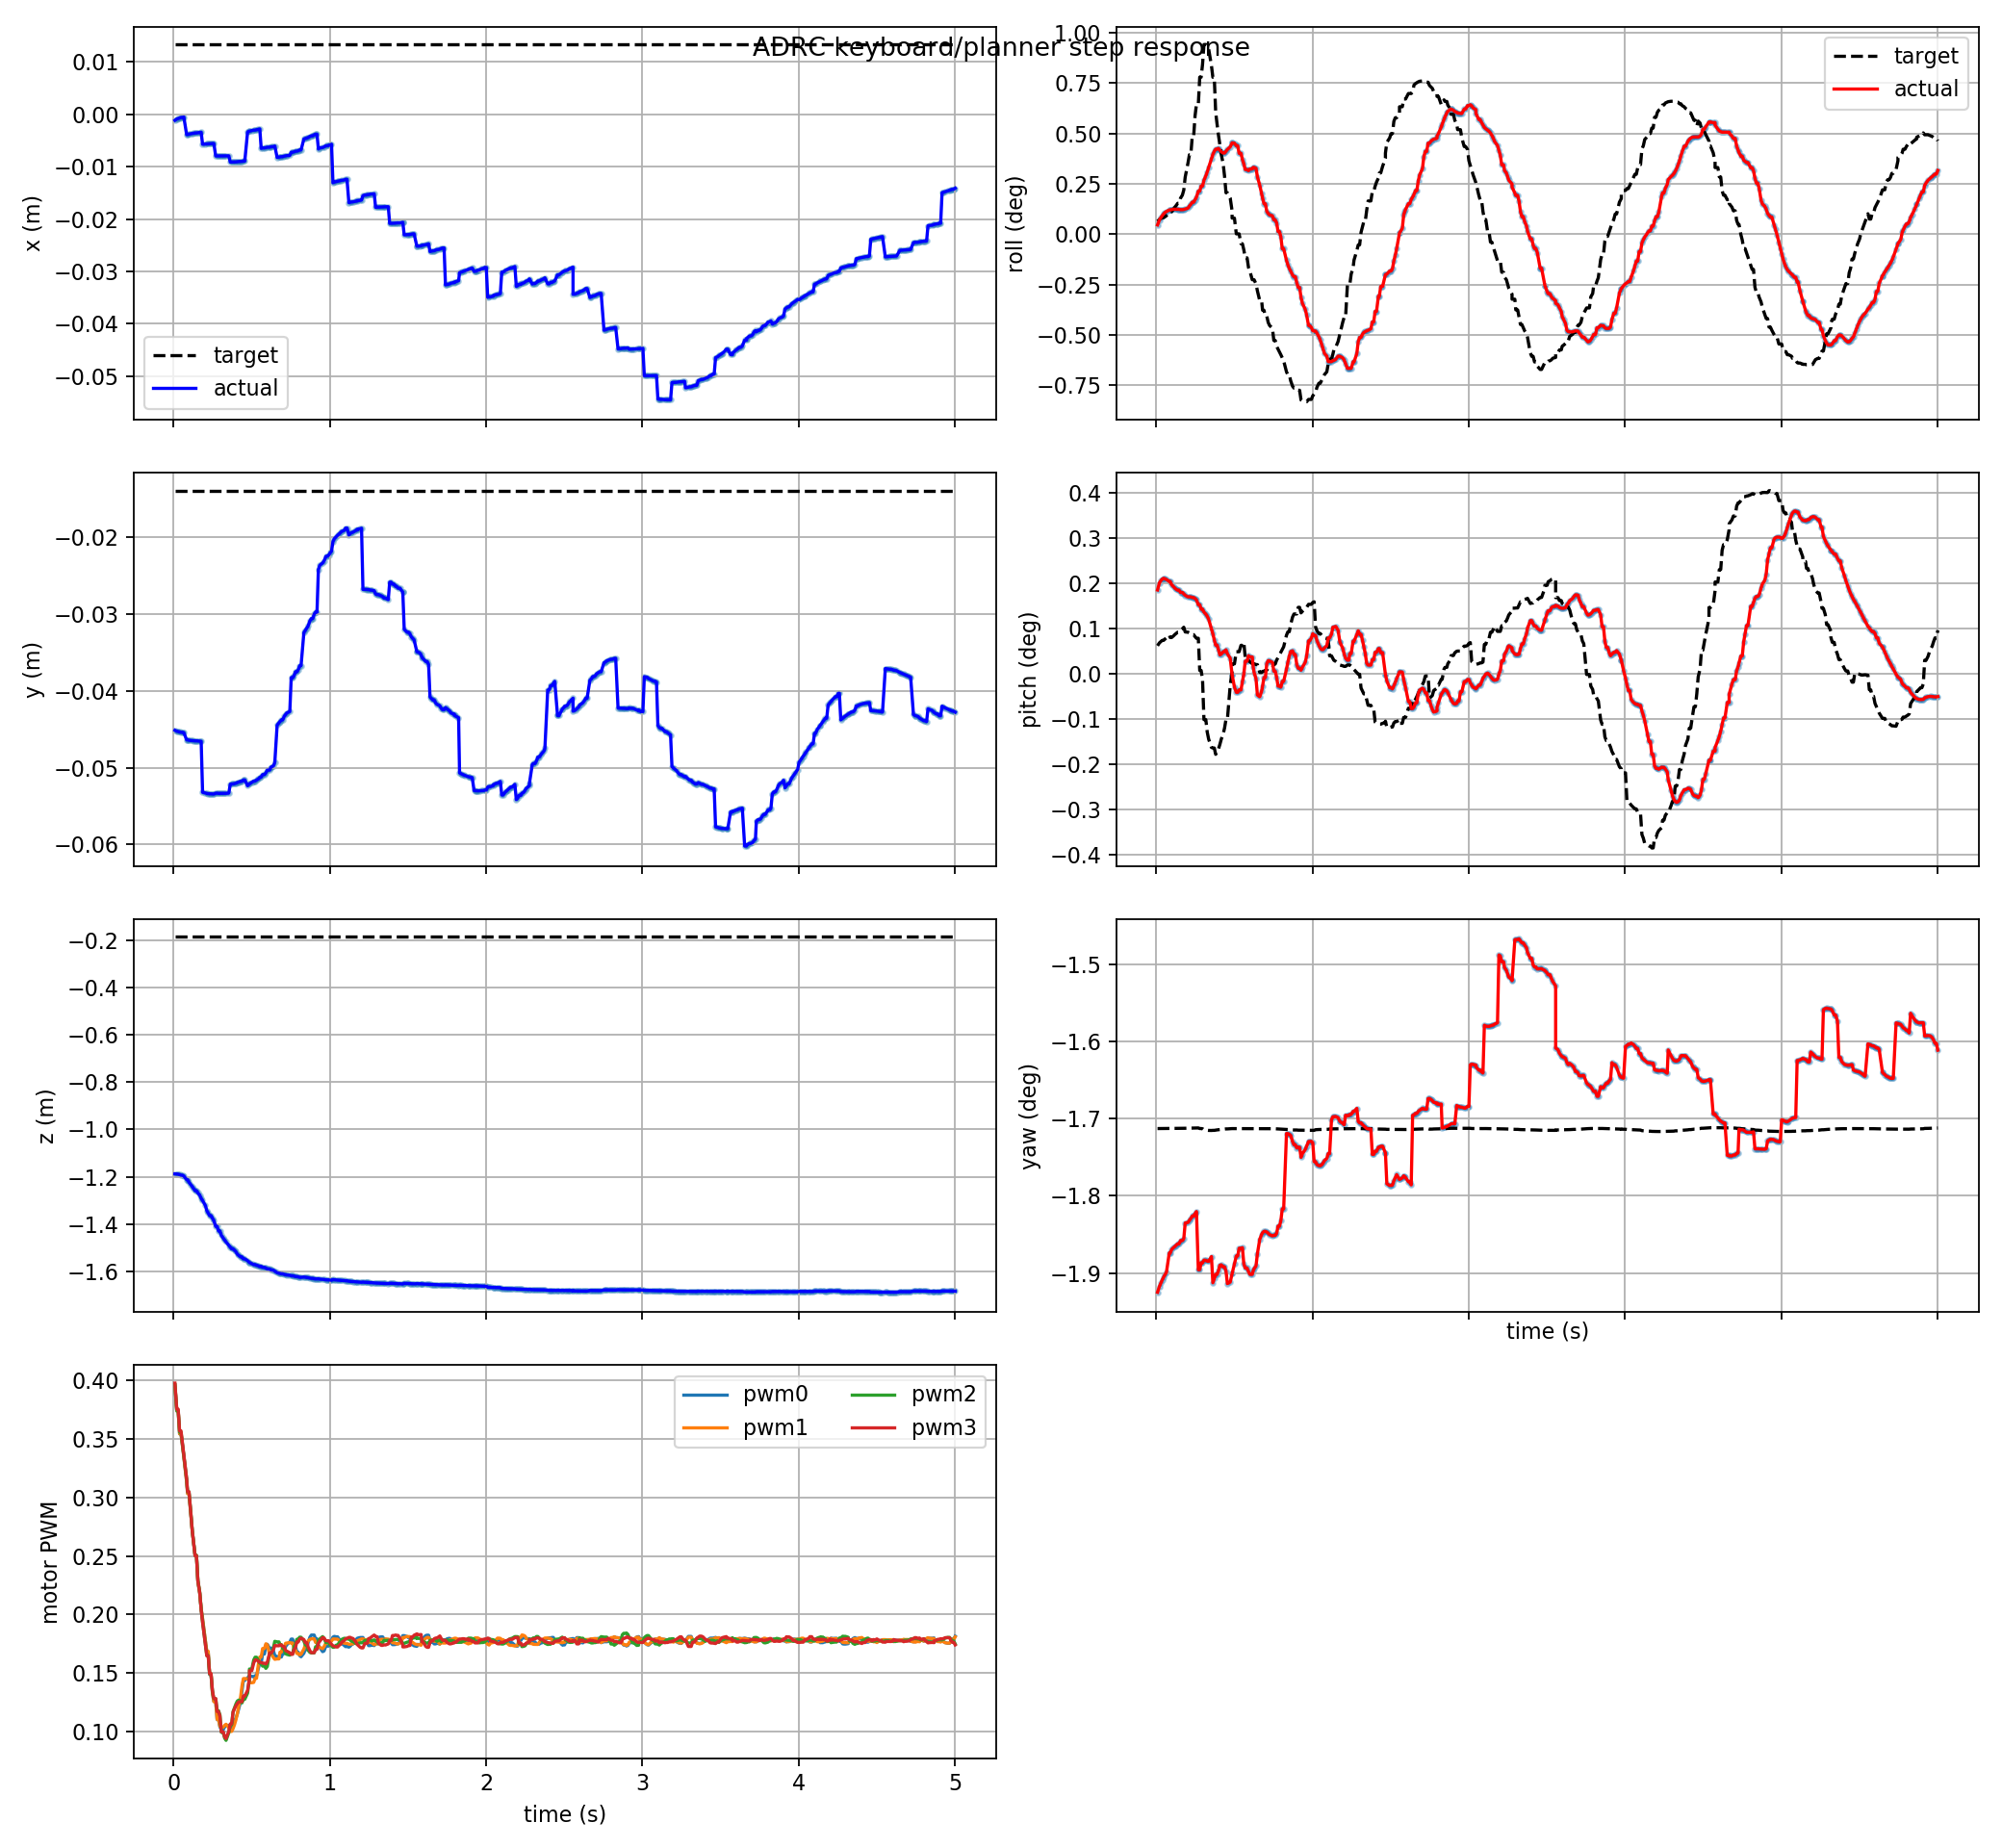

Data behind this chart, as committed beside it:
t, actual_x, actual_y, actual_z, target_x, target_y, target_z, actual_roll, actual_pitch, actual_yaw, target_roll, target_pitch, target_yaw, pwm0, pwm1, pwm2, pwm3, target_frame, target_child
0.009, -0.001159, -0.04514, -1.188, 0.01332, -0.01393, -0.1873, 0.0008002, 0.003234, -0.03359, 0.001117, 0.001083, -0.0299, 0.3955, 0.396, 0.396, 0.3972, keyboard_target, position_mode
0.021, -0.0009066, -0.04526, -1.188, 0.01332, -0.01393, -0.1873, 0.001223, 0.003508, -0.03346, 0.001277, 0.001194, -0.0299, 0.3734, 0.3736, 0.3738, 0.375, keyboard_target, position_mode
0.03, -0.000804, -0.04531, -1.189, 0.01332, -0.01393, -0.1873, 0.001425, 0.003593, -0.03339, 0.00135, 0.001242, -0.0299, 0.3734, 0.3736, 0.3738, 0.375, keyboard_target, position_mode
0.039, -0.0007055, -0.04536, -1.191, 0.01332, -0.01393, -0.1873, 0.001601, 0.003654, -0.03332, 0.001429, 0.001291, -0.0299, 0.354, 0.3541, 0.3554, 0.3565, keyboard_target, position_mode
0.048, -0.0006117, -0.0454, -1.194, 0.01332, -0.01393, -0.1873, 0.001755, 0.003684, -0.03325, 0.001429, 0.001291, -0.0299, 0.354, 0.3541, 0.3554, 0.3565, keyboard_target, position_mode
0.057, -0.0006117, -0.0454, -1.194, 0.01332, -0.01393, -0.1873, 0.001882, 0.003664, -0.0332, 0.001512, 0.001342, -0.0299, 0.3444, 0.3442, 0.3455, 0.3465, keyboard_target, position_mode
0.066, -0.0005241, -0.04544, -1.197, 0.01332, -0.01393, -0.1873, 0.001965, 0.003638, -0.03314, 0.0016, 0.001392, -0.0299, 0.3346, 0.3343, 0.3354, 0.3361, keyboard_target, position_mode
0.084, -0.003884, -0.04638, -1.213, 0.01332, -0.01393, -0.1873, 0.002096, 0.003564, -0.03271, 0.001792, 0.001497, -0.0299, 0.3133, 0.3132, 0.3155, 0.3158, keyboard_target, position_mode
0.09, -0.003884, -0.04638, -1.213, 0.01332, -0.01393, -0.1873, 0.002096, 0.003564, -0.03271, 0.001945, 0.0014, -0.0299, 0.3033, 0.3031, 0.3046, 0.3047, keyboard_target, position_mode
0.099, -0.003786, -0.04644, -1.224, 0.01332, -0.01393, -0.1873, 0.002132, 0.003441, -0.03263, 0.001945, 0.0014, -0.0299, 0.3033, 0.3031, 0.3046, 0.3047, keyboard_target, position_mode
0.111, -0.003713, -0.04647, -1.234, 0.01332, -0.01393, -0.1873, 0.002163, 0.003364, -0.03259, 0.002166, 0.001461, -0.0299, 0.2853, 0.285, 0.2864, 0.2864, keyboard_target, position_mode
0.12, -0.003661, -0.04648, -1.242, 0.01332, -0.01393, -0.1873, 0.002159, 0.003305, -0.03256, 0.002349, 0.001516, -0.0299, 0.2717, 0.2715, 0.2714, 0.2712, keyboard_target, position_mode
0.129, -0.003613, -0.0465, -1.25, 0.01332, -0.01393, -0.1873, 0.002156, 0.003258, -0.03253, 0.0025, 0.001561, -0.0299, 0.2612, 0.2611, 0.2607, 0.2604, keyboard_target, position_mode
0.138, -0.003568, -0.04652, -1.259, 0.01332, -0.01393, -0.1873, 0.002149, 0.003226, -0.0325, 0.002673, 0.001606, -0.02989, 0.2504, 0.2504, 0.2503, 0.2501, keyboard_target, position_mode
0.147, -0.003568, -0.04652, -1.259, 0.01332, -0.01393, -0.1873, 0.002149, 0.003226, -0.0325, 0.002673, 0.001606, -0.02989, 0.2504, 0.2504, 0.2503, 0.2501, keyboard_target, position_mode
0.156, -0.003528, -0.04653, -1.269, 0.01332, -0.01393, -0.1873, 0.002123, 0.003139, -0.03243, 0.003119, 0.001691, -0.02989, 0.2281, 0.2282, 0.2293, 0.2287, keyboard_target, position_mode
0.168, -0.00349, -0.04655, -1.278, 0.01332, -0.01393, -0.1873, 0.002123, 0.003139, -0.03243, 0.003388, 0.001737, -0.02989, 0.2178, 0.218, 0.219, 0.2186, keyboard_target, position_mode
0.177, -0.003443, -0.04658, -1.292, 0.01332, -0.01393, -0.1873, 0.002142, 0.003084, -0.03238, 0.003827, 0.001798, -0.02989, 0.2048, 0.205, 0.2048, 0.2042, keyboard_target, position_mode
0.186, -0.005727, -0.05322, -1.301, 0.01332, -0.01393, -0.1873, 0.00218, 0.003028, -0.03203, 0.00495, 0.001614, -0.02989, 0.1961, 0.1964, 0.1939, 0.1932, keyboard_target, position_mode
0.204, -0.005683, -0.05331, -1.322, 0.01332, -0.01393, -0.1873, 0.002256, 0.002967, -0.03202, 0.006184, 0.001605, -0.02989, 0.1769, 0.1775, 0.1746, 0.1741, keyboard_target, position_mode
0.213, -0.005647, -0.05337, -1.343, 0.01332, -0.01393, -0.1873, 0.002441, 0.002971, -0.03197, 0.006885, 0.001579, -0.02989, 0.1678, 0.1687, 0.165, 0.1649, keyboard_target, position_mode
0.222, -0.00563, -0.0534, -1.354, 0.01332, -0.01393, -0.1873, 0.002589, 0.002966, -0.03193, 0.006885, 0.001579, -0.02989, 0.1678, 0.1687, 0.165, 0.1649, keyboard_target, position_mode
0.231, -0.005611, -0.05342, -1.364, 0.01332, -0.01393, -0.1873, 0.002771, 0.002943, -0.03187, 0.008455, 0.00151, -0.02989, 0.149, 0.1497, 0.1492, 0.1496, keyboard_target, position_mode
0.24, -0.005611, -0.05342, -1.364, 0.01332, -0.01393, -0.1873, 0.002771, 0.002943, -0.03187, 0.008455, 0.00151, -0.02989, 0.149, 0.1497, 0.1492, 0.1496, keyboard_target, position_mode
0.249, -0.005591, -0.05343, -1.375, 0.01332, -0.01393, -0.1873, 0.002984, 0.002906, -0.03182, 0.01025, 0.001436, -0.02988, 0.1333, 0.1334, 0.1347, 0.1351, keyboard_target, position_mode
0.258, -0.005571, -0.05345, -1.385, 0.01332, -0.01393, -0.1873, 0.003213, 0.002851, -0.03177, 0.01126, 0.001371, -0.02988, 0.126, 0.1258, 0.1283, 0.1284, keyboard_target, position_mode
0.27, -0.007961, -0.05333, -1.41, 0.01332, -0.01393, -0.1873, 0.003733, 0.002664, -0.03309, 0.01126, 0.001371, -0.02988, 0.126, 0.1258, 0.1283, 0.1284, keyboard_target, position_mode
0.279, -0.007961, -0.05333, -1.41, 0.01332, -0.01393, -0.1873, 0.003733, 0.002664, -0.03309, 0.01361, 0.0001308, -0.0299, 0.1106, 0.1106, 0.1181, 0.1174, keyboard_target, position_mode
0.288, -0.007953, -0.05336, -1.429, 0.01332, -0.01393, -0.1873, 0.004177, 0.002493, -0.03293, 0.01361, 0.0001308, -0.0299, 0.1106, 0.1106, 0.1181, 0.1174, keyboard_target, position_mode
0.297, -0.007953, -0.05336, -1.429, 0.01332, -0.01393, -0.1873, 0.004177, 0.002493, -0.03293, 0.01473, -0.0002349, -0.0299, 0.1044, 0.1048, 0.1145, 0.1136, keyboard_target, position_mode
0.306, -0.007961, -0.05337, -1.448, 0.01332, -0.01393, -0.1873, 0.00467, 0.00238, -0.03287, 0.01645, -0.001767, -0.02993, 0.102, 0.1039, 0.09965, 0.1, keyboard_target, position_mode
0.318, -0.007963, -0.05337, -1.459, 0.01332, -0.01393, -0.1873, 0.00506, 0.002303, -0.03288, 0.01645, -0.001767, -0.02993, 0.102, 0.1039, 0.09965, 0.1, keyboard_target, position_mode
0.327, -0.00796, -0.05336, -1.468, 0.01332, -0.01393, -0.1873, 0.005401, 0.00222, -0.03289, 0.01638, -0.00225, -0.02994, 0.1042, 0.1057, 0.09478, 0.09576, keyboard_target, position_mode
0.336, -0.007955, -0.05335, -1.476, 0.01332, -0.01393, -0.1873, 0.005783, 0.002105, -0.0329, 0.01606, -0.002519, -0.02994, 0.1058, 0.1065, 0.09279, 0.09435, keyboard_target, position_mode
0.354, -0.007942, -0.05332, -1.49, 0.01332, -0.01393, -0.1873, 0.006547, 0.001737, -0.03279, 0.01461, -0.002841, -0.02994, 0.1053, 0.1034, 0.09935, 0.1007, keyboard_target, position_mode
0.363, -0.009123, -0.05216, -1.498, 0.01332, -0.01393, -0.1873, 0.006918, 0.001544, -0.03338, 0.0136, -0.002862, -0.02994, 0.1037, 0.1004, 0.106, 0.1069, keyboard_target, position_mode
0.372, -0.009114, -0.05213, -1.505, 0.01332, -0.01393, -0.1873, 0.007186, 0.001313, -0.03328, 0.0136, -0.002862, -0.02994, 0.1037, 0.1004, 0.106, 0.1069, keyboard_target, position_mode
0.381, -0.009114, -0.05213, -1.505, 0.01332, -0.01393, -0.1873, 0.007374, 0.001104, -0.03319, 0.01057, -0.003106, -0.02993, 0.1066, 0.1028, 0.1172, 0.1169, keyboard_target, position_mode
0.39, -0.009104, -0.05208, -1.511, 0.01332, -0.01393, -0.1873, 0.007374, 0.001104, -0.03319, 0.009532, -0.003025, -0.02993, 0.109, 0.1061, 0.1204, 0.1197, keyboard_target, position_mode
0.399, -0.009092, -0.05204, -1.517, 0.01332, -0.01393, -0.1873, 0.007441, 0.0009282, -0.03311, 0.008576, -0.002895, -0.02992, 0.1117, 0.1102, 0.1237, 0.1222, keyboard_target, position_mode
0.408, -0.009054, -0.05194, -1.527, 0.01332, -0.01393, -0.1873, 0.007274, 0.0007308, -0.03299, 0.007725, -0.002721, -0.02992, 0.1151, 0.1154, 0.1263, 0.1241, keyboard_target, position_mode
0.417, -0.00903, -0.05188, -1.532, 0.01332, -0.01393, -0.1873, 0.007145, 0.0007612, -0.03298, 0.006908, -0.002518, -0.02992, 0.1197, 0.1219, 0.1271, 0.1256, keyboard_target, position_mode
0.429, -0.008995, -0.05179, -1.539, 0.01332, -0.01393, -0.1873, 0.007034, 0.0008517, -0.03302, 0.006092, -0.002325, -0.02991, 0.1256, 0.1294, 0.1264, 0.1258, keyboard_target, position_mode
0.438, -0.008995, -0.05179, -1.539, 0.01332, -0.01393, -0.1873, 0.007034, 0.0008517, -0.03302, 0.00501, -0.002087, -0.02991, 0.1352, 0.139, 0.1247, 0.1257, keyboard_target, position_mode
0.447, -0.008936, -0.05161, -1.547, 0.01332, -0.01393, -0.1873, 0.007189, 0.0009264, -0.03312, 0.003586, -0.001758, -0.02991, 0.144, 0.1455, 0.1278, 0.1306, keyboard_target, position_mode
0.456, -0.008936, -0.05161, -1.547, 0.01332, -0.01393, -0.1873, 0.007343, 0.0007724, -0.0334, 0.003586, -0.001758, -0.02991, 0.144, 0.1455, 0.1278, 0.1306, keyboard_target, position_mode
0.474, -0.003373, -0.05236, -1.554, 0.01332, -0.01393, -0.1873, 0.007571, 0.000603, -0.03337, 0.003129, -0.0004457, -0.0299, 0.146, 0.1452, 0.1331, 0.1353, keyboard_target, position_mode
0.486, -0.003224, -0.05212, -1.562, 0.01332, -0.01393, -0.1873, 0.007918, -3.5744481113225426e-05, -0.03318, 0.002014, 0.0001009, -0.0299, 0.148, 0.1433, 0.1461, 0.1457, keyboard_target, position_mode
0.486, -0.003224, -0.05212, -1.562, 0.01332, -0.01393, -0.1873, 0.007918, -3.5744481113225426e-05, -0.03318, 0.001391, 0.0003822, -0.0299, 0.1474, 0.1419, 0.1536, 0.1522, keyboard_target, position_mode
0.501, -0.003115, -0.05193, -1.567, 0.01332, -0.01393, -0.1873, 0.007889, -0.0005079, -0.03295, 0.001391, 0.0003822, -0.0299, 0.1474, 0.1419, 0.1536, 0.1522, keyboard_target, position_mode
0.513, -0.003028, -0.05175, -1.571, 0.01332, -0.01393, -0.1873, 0.007667, -0.0007134, -0.03278, 2.5203025663747463e-05, 0.0008524, -0.0299, 0.1469, 0.1422, 0.1613, 0.1587, keyboard_target, position_mode
0.522, -0.003028, -0.05175, -1.571, 0.01332, -0.01393, -0.1873, 0.007667, -0.0007134, -0.03278, 2.5203025663747463e-05, 0.0008524, -0.0299, 0.1479, 0.1457, 0.1637, 0.1614, keyboard_target, position_mode
0.531, -0.002961, -0.05162, -1.574, 0.01332, -0.01393, -0.1873, 0.007011, -0.0006213, -0.0326, 2.5203025663747463e-05, 0.0008524, -0.0299, 0.1479, 0.1457, 0.1637, 0.1614, keyboard_target, position_mode
0.543, -0.002894, -0.05148, -1.577, 0.01332, -0.01393, -0.1873, 0.007011, -0.0006213, -0.0326, -0.0008334, 0.001098, -0.0299, 0.1543, 0.1576, 0.161, 0.1603, keyboard_target, position_mode
0.552, -0.002805, -0.05128, -1.58, 0.01332, -0.01393, -0.1873, 0.006476, -0.0003039, -0.03259, -0.0008334, 0.001098, -0.0299, 0.1588, 0.1639, 0.1585, 0.1592, keyboard_target, position_mode
0.561, -0.006515, -0.05123, -1.579, 0.01332, -0.01393, -0.1873, 0.006095, -1.2065291942140471e-05, -0.03295, -0.001353, 0.001218, -0.0299, 0.1588, 0.1639, 0.1585, 0.1592, keyboard_target, position_mode
0.57, -0.006424, -0.05091, -1.583, 0.01332, -0.01393, -0.1873, 0.005603, 0.0004878, -0.03305, -0.002057, 0.0006344, -0.0299, 0.1664, 0.1711, 0.1561, 0.1585, keyboard_target, position_mode
0.582, -0.006424, -0.05091, -1.583, 0.01332, -0.01393, -0.1873, 0.005603, 0.0004878, -0.03305, -0.002057, 0.0006344, -0.0299, 0.1664, 0.1711, 0.1561, 0.1585, keyboard_target, position_mode
0.591, -0.006371, -0.05068, -1.586, 0.01332, -0.01393, -0.1873, 0.005506, 0.000701, -0.03313, -0.002888, 0.0005083, -0.0299, 0.1741, 0.1751, 0.1542, 0.1579, keyboard_target, position_mode
0.6, -0.006295, -0.05033, -1.59, 0.01332, -0.01393, -0.1873, 0.005655, 0.0006518, -0.03319, -0.003212, 0.0004614, -0.0299, 0.1747, 0.1743, 0.1558, 0.1594, keyboard_target, position_mode
... 440 more rows
